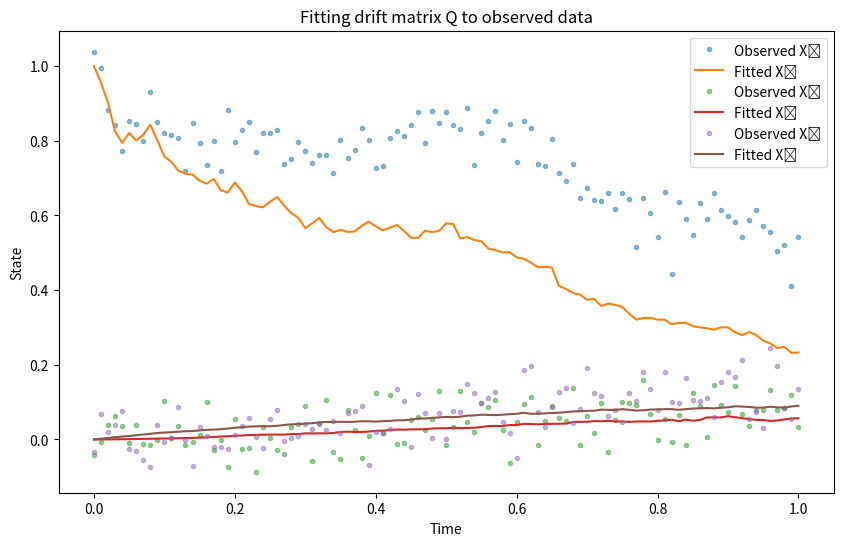

Recreate this plot in Python.
import numpy as np
import matplotlib.pyplot as plt
from scipy.optimize import minimize

# Dimension
n = 3
T = 1.0
N = 100
dt = T / N
time_grid = np.linspace(0, T, N + 1)

# --- True parameters ---
Q_true = np.array([[-0.3, 0.2, 0.1], [0.1, -0.4, 0.3], [0.2, 0.2, -0.4]])

B_true = np.array([[0.3, 0.0, 0.0], [0.0, 0.4, 0.0], [0.0, 0.0, 0.2]])

X0 = np.array([1.0, 0.0, 0.0])


def mu_factory(Q):
    return lambda X, t: Q @ X


def sigma(X, t):
    return B_true @ X


# Euler-Maruyama solver
def euler_maruyama(mu, sigma, X0, T, N):
    dt = T / N
    X = np.zeros((N + 1, len(X0)))
    X[0] = X0
    for i in range(N):
        dW = np.random.normal(0.0, np.sqrt(dt), size=len(X0))
        X[i + 1] = X[i] + mu(X[i], i * dt) * dt + sigma(X[i], i * dt) * dW
    return X


# --- Generate synthetic "observed" data ---
np.random.seed(123)
mu_true = mu_factory(Q_true)
X_data = euler_maruyama(mu_true, sigma, X0, T, N)

# Add some observational noise (e.g., Gaussian noise)
obs_noise_std = 0.05
X_obs = X_data + np.random.normal(0, obs_noise_std, X_data.shape)

# --- Parameter vectorization ---
# Flatten off-diagonal elements of Q as free parameters,
# diagonal constrained as negative row sums to ensure generator property


def Q_from_params(params):
    Q = np.zeros((n, n))
    idx = 0
    for i in range(n):
        for j in range(n):
            if i != j:
                Q[i, j] = max(params[idx], 0)  # constrain off-diagonal >= 0
                idx += 1
    # Diagonal entries ensure row sums zero
    for i in range(n):
        Q[i, i] = -np.sum(Q[i, :])
    return Q


# --- Loss function ---
def loss(params):
    Q_est = Q_from_params(params)
    mu_est = mu_factory(Q_est)
    np.random.seed(0)  # fix seed for reproducibility of simulation inside optimizer
    X_sim = euler_maruyama(mu_est, sigma, X0, T, N)
    # Mean squared error between simulated and observed paths
    return np.mean((X_sim - X_obs) ** 2)


# Initial guess (all off-diagonals 0.1)
init_params = np.full(n * (n - 1), 0.1)

# --- Run optimization ---
result = minimize(
    loss, init_params, method="L-BFGS-B", bounds=[(0, None)] * len(init_params)
)

print("Optimization success:", result.success)
print("Estimated off-diagonal Q params:", result.x)

Q_est = Q_from_params(result.x)
print("Estimated Q matrix:\n", Q_est)

# --- Simulate with estimated Q ---
mu_est = mu_factory(Q_est)
np.random.seed(123)
X_fit = euler_maruyama(mu_est, sigma, X0, T, N)

# --- Plot results ---
plt.figure(figsize=(10, 6))
labels = ["X₁", "X₂", "X₃"]
for i in range(n):
    plt.plot(
        time_grid,
        X_obs[:, i],
        "o",
        markersize=3,
        label=f"Observed {labels[i]}",
        alpha=0.5,
    )
    plt.plot(time_grid, X_fit[:, i], "-", label=f"Fitted {labels[i]}")
plt.xlabel("Time")
plt.ylabel("State")
plt.title("Fitting drift matrix Q to observed data")
plt.legend()
plt.show()
